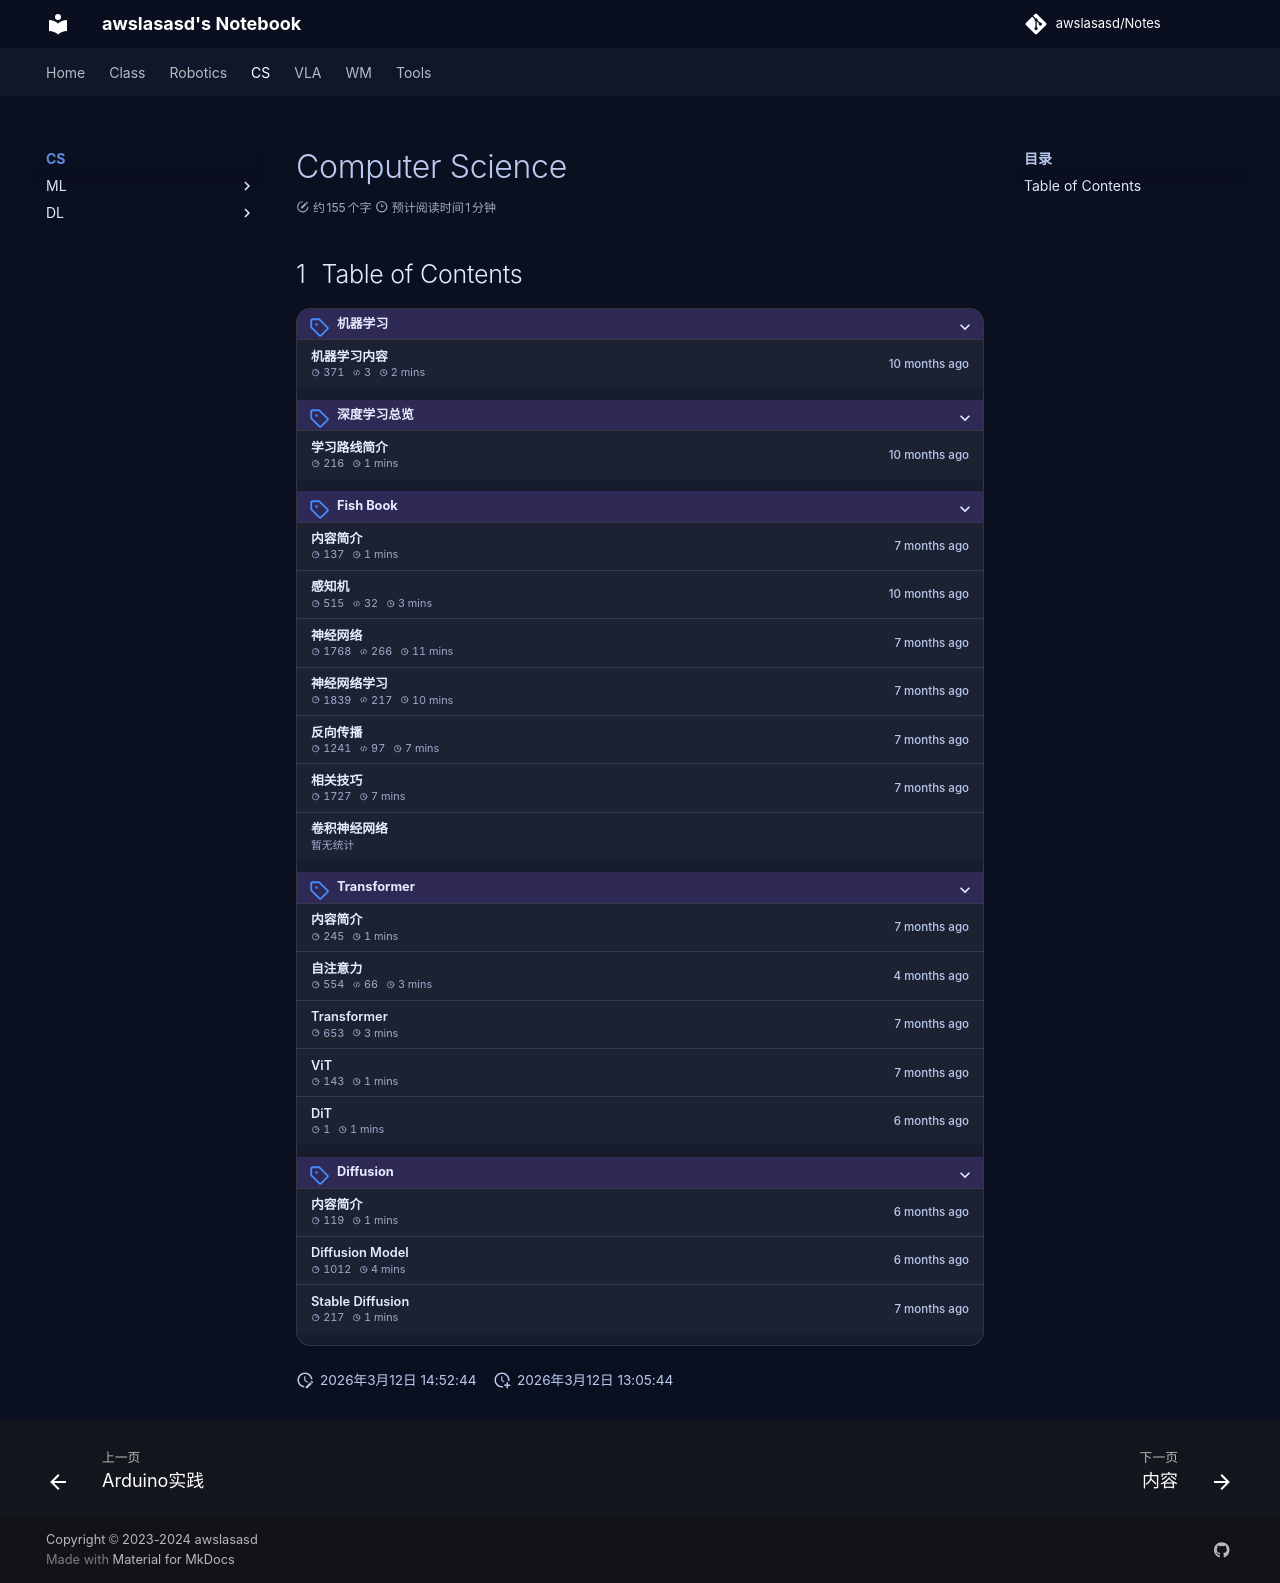

repository: awslasasd/awslasasd.github.io · page: CS/index.html · generator: mkdocs

# Computer Science

## Table of Contents

{{ BEGIN_TOC }}
- 机器学习:
    - 机器学习内容: ML/C_M01_ML/
- 深度学习总览:
    - 学习路线简介: DL/C_D01_Introduction/
- Fish Book:
    - 内容简介: DL/FishBook/C_D02_FB00_Introduction/
    - 感知机: DL/FishBook/C_D02_FB01_Perceptron/
    - 神经网络: DL/FishBook/C_D02_FB02_Neural_network/
    - 神经网络学习: DL/FishBook/C_D02_FB03_NeuralNet_Learning/
    - 反向传播: DL/FishBook/C_D02_FB04_Backpropagation/
    - 相关技巧: DL/FishBook/C_D02_FB05_Skills/
    - 卷积神经网络: DL/FishBook/C_D02_FB06.Convolutional_Neural_Network/
- Transformer:
    - 内容简介: DL/Transformer/C_D03_Tf00_Introduction/
    - 自注意力: DL/Transformer/C_D03_Tf01_Self_attention/
    - Transformer: DL/Transformer/C_D03_Tf02_Transformer/
    - ViT: DL/Transformer/C_D03_Tf03_VisionTransformer/
    - DiT: DL/Transformer/C_D03_Tf04_DiffusionTransformer.md
- Diffusion:
    - 内容简介: DL/Diffusion/C_D03_D00_Introduction/
    - Diffusion Model: DL/Diffusion/C_D03_D01_DiffusionModel/
    - Stable Diffusion: DL/Diffusion/C_D03_D02_StableDiffusion/
{{ END_TOC }}
